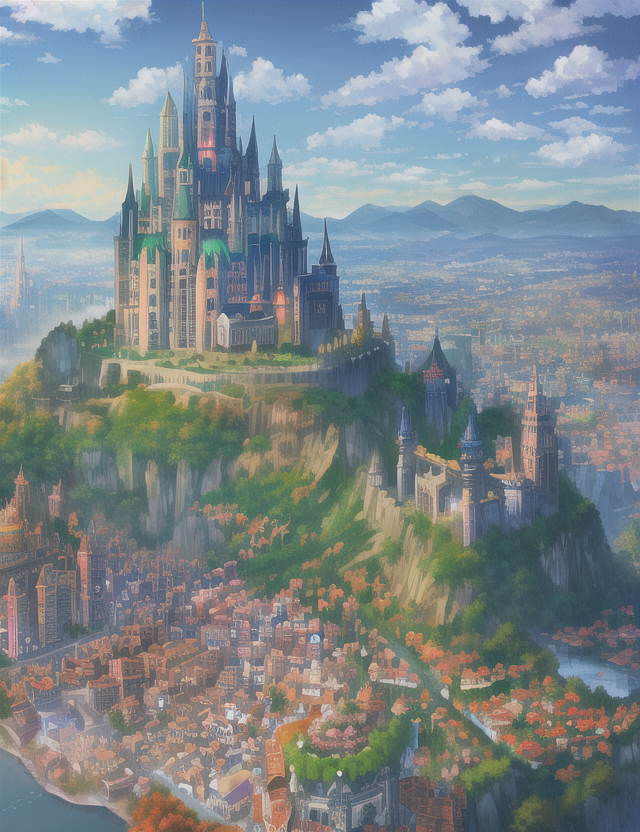
Generation parameters embedded in this image by AUTOMATIC1111 Stable Diffusion web UI or a fork of it (Forge, ...) (PNG 'parameters' text chunk):
4k,high quality,intricate,colorful, city_in_mountain, fantasy, day,clouds
Negative prompt: bad anatomy, extra digits, bad hands, ((extra limbs:1.2)), deformation, (((deformed))), disfigured, mutilated, smudged,
bad quality, horrible quality, worse quality, worst quality, ugly, normal quality, low res, error, missing, cropped, bad,
fused feet, fused fingers, bad quality hands, low res hands, worst quality hands, (((fused limbs))), ((extra boobs)),
more than two hands, more than two arms, more than two legs, more than two boobs, splitting limbs, extra nipples,
((text, username, watermark, signature)),extra legs, more than two phones
Steps: 35, Sampler: Euler, CFG scale: 7, Seed: 402511151, Size: 640x832, Model hash: 1a7df6b8, Denoising strength: 0.7, First pass size: 0x0